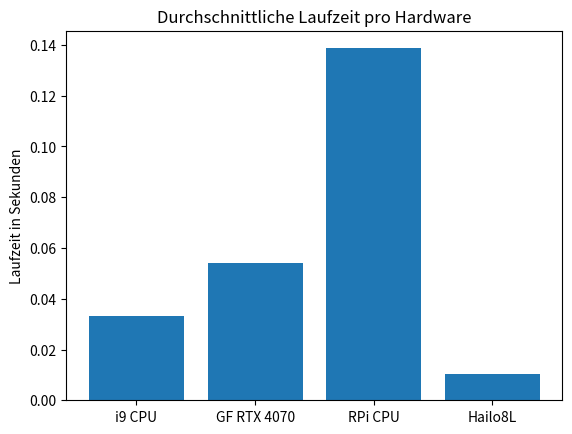

Reproduce this figure in Python.
from matplotlib import pyplot as plt

device = ["i9 CPU", "GF RTX 4070", "RPi CPU", "Hailo8L"]
avg = [0.0332, 0.0542, 0.1387, 0.0105]

fig, ax = plt.subplots()

ax.bar(device, avg)
ax.set_title('Durchschnittliche Laufzeit pro Hardware')
ax.set_ylabel('Laufzeit in Sekunden')
plt.savefig('Grafik.png')